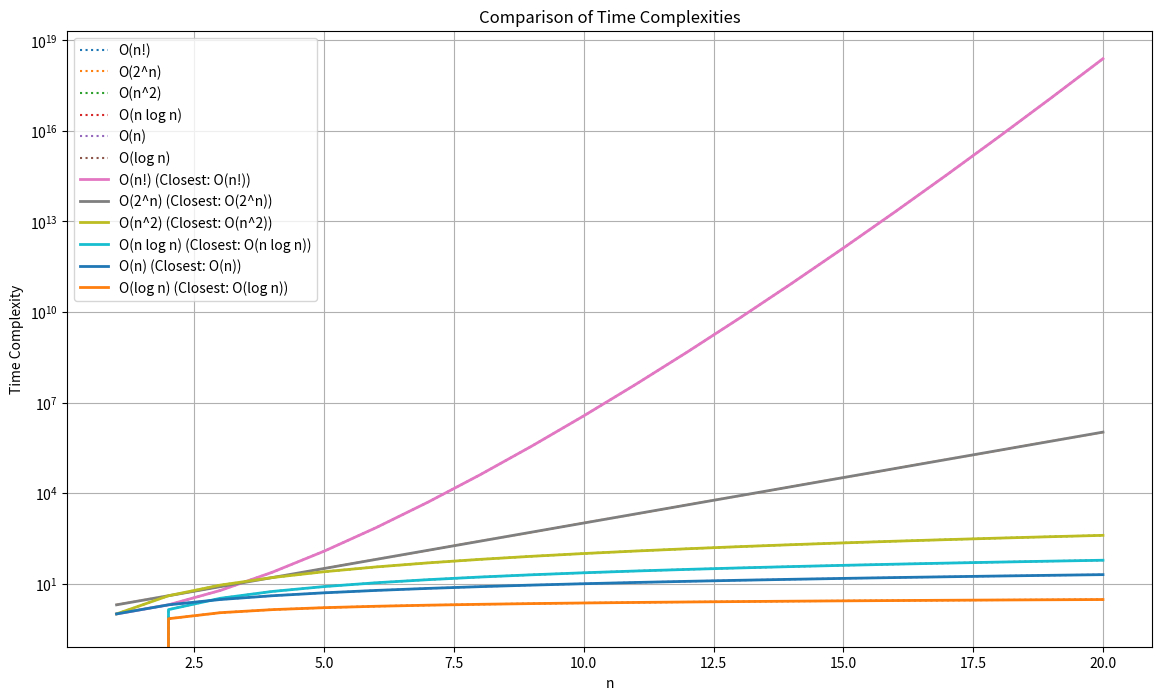

Here is the Python script that generated this plot:
import numpy as np
import matplotlib.pyplot as plt
import math

# Generate input values
n = np.arange(1, 21)

# Define example functions
functions = {
    "O(n!)": np.array([math.factorial(x) for x in n]),
    "O(2^n)": 2**n,
    "O(n^2)": n**2,
    "O(n log n)": n * np.log(n),
    "O(n)": n,
    "O(log n)": np.log(n)
}

# Target functions
target_functions = {
    "O(n!)": np.array([math.factorial(x) for x in n]),
    "O(2^n)": 2**n,
    "O(n^2)": n**2,
    "O(n log n)": n * np.log(n),
    "O(n)": n,
    "O(log n)": np.log(n)
}

# Plotting
plt.figure(figsize=(14, 8))

# Plot the target functions
for name, values in target_functions.items():
    plt.plot(n, values, label=name, linestyle='dotted')

# Plot the example functions with different styles
for i, (name, values) in enumerate(functions.items()):
    distances = {}
    for t_name, t_values in target_functions.items():
        # Calculate Euclidean distance
        distance = np.linalg.norm(values - t_values)
        distances[t_name] = distance

    # Find the closest target function
    closest = min(distances, key=distances.get)

    # Plot the example function
    plt.plot(n, values, label=f"{name} (Closest: {closest})", linewidth=2)
    print(f"{name} is closest to {closest} with distance {distances[closest]}")

plt.xlabel('n')
plt.ylabel('Time Complexity')
plt.yscale('log')
plt.legend()
plt.title('Comparison of Time Complexities')
plt.grid(True)
plt.show()
